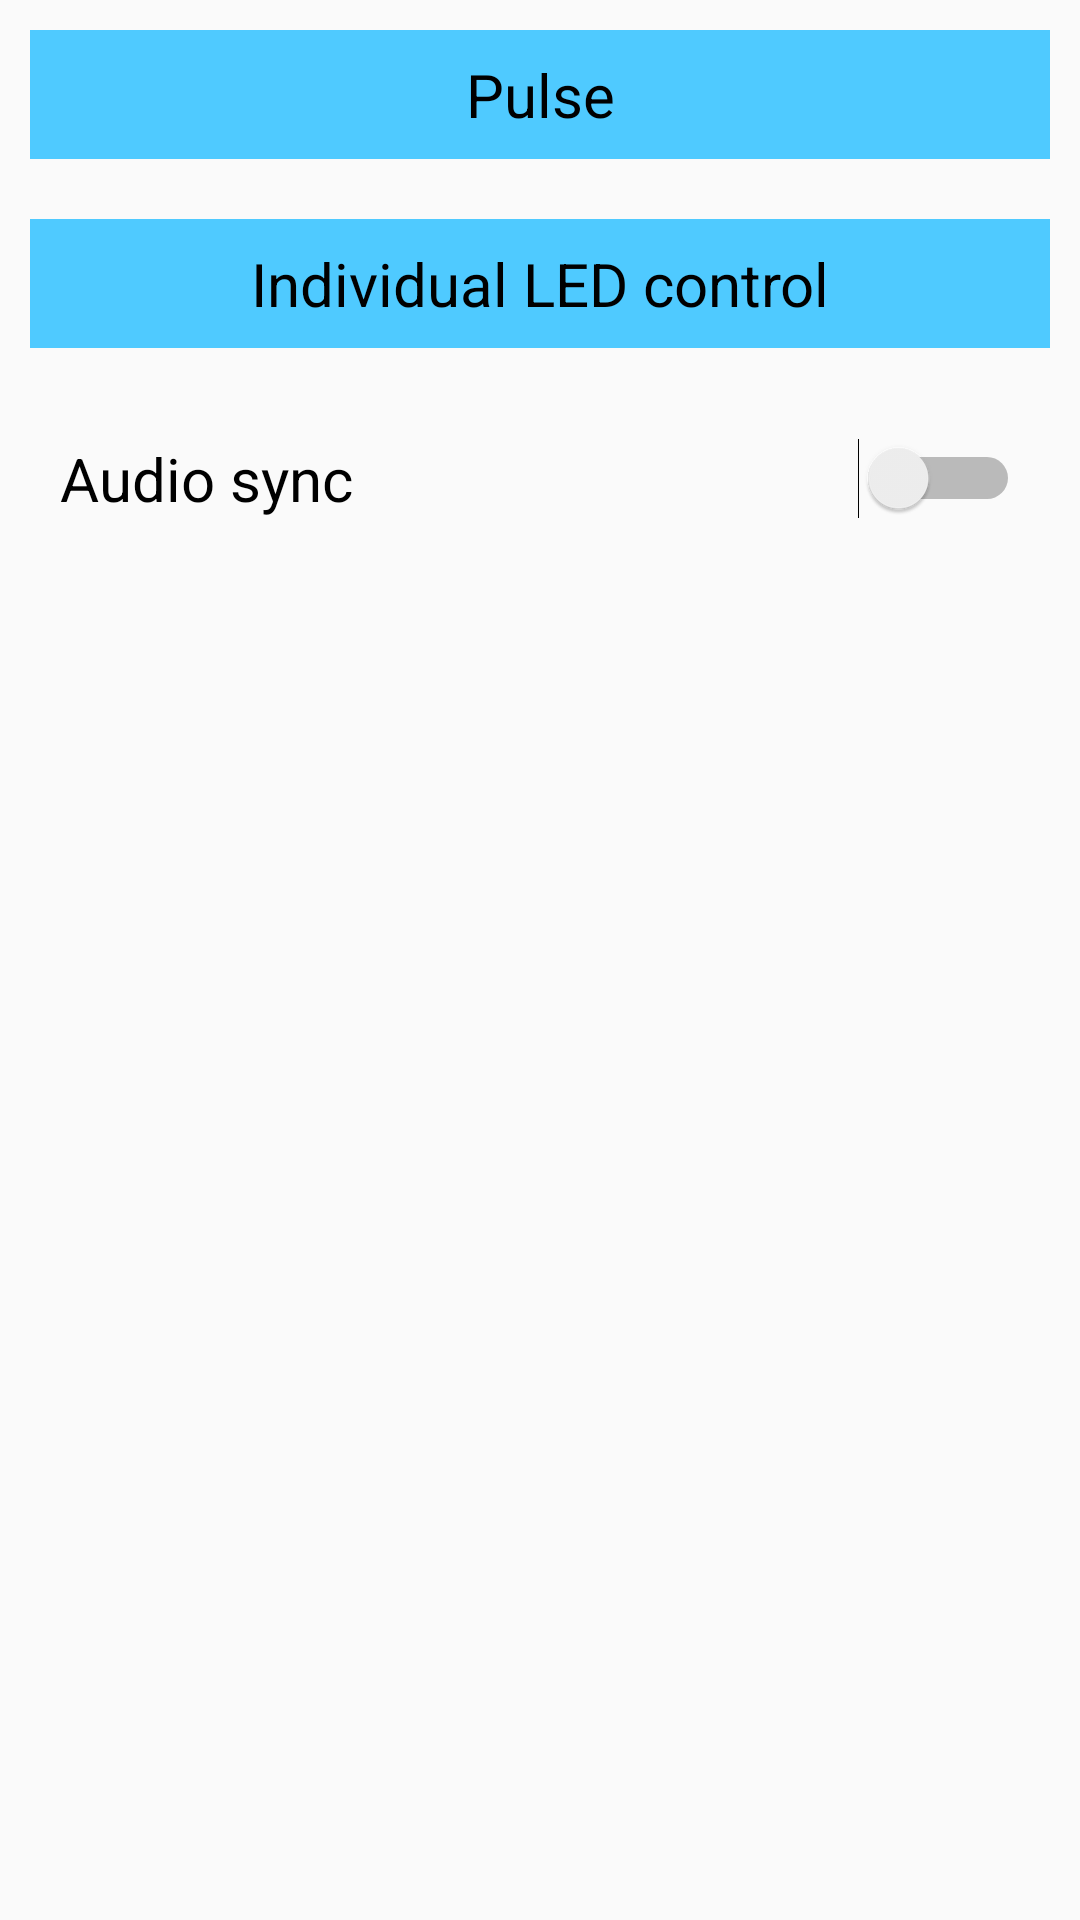

Here is an Android app screen rendered from its layout file. Give the layout XML and the strings, colors and styles it references.
<!-- AndroidManifest.xml: application theme AppTheme -->
<!-- res/layout/activity_mode_select.xml -->
<?xml version="1.0" encoding="utf-8"?>
<LinearLayout xmlns:android="http://schemas.android.com/apk/res/android"
    android:orientation="vertical" android:layout_width="match_parent"
    android:layout_height="match_parent">

    <Button
        android:id="@+id/b_launch_strobe"
        android:layout_width="match_parent"
        android:layout_height="wrap_content"
        android:layout_margin="10dp"
        android:text="@string/s_strobe" />

    <Button
        android:id="@+id/b_launch_individual_led_control"
        android:layout_width="match_parent"
        android:layout_height="wrap_content"
        android:layout_margin="10dp"
        android:text="@string/s_individual_led_control" />

    <Switch
        android:id="@+id/b_audio_sync"
        android:layout_width="match_parent"
        android:layout_height="wrap_content"
        android:text="@string/s_audio_sync"
        android:textSize="20sp"
        android:padding="10dp"
        android:layout_margin="10dp"
        />
</LinearLayout>
<!-- resources referenced by this layout -->
<resources>
  <string name="s_audio_sync">Audio sync</string>
  <string name="s_individual_led_control">Individual LED control</string>
  <string name="s_strobe">Pulse</string>
  <style name="AppTheme" parent="Theme.AppCompat.Light.DarkActionBar">
          
          <item name="colorPrimary">@color/colorPrimary</item>
          <item name="colorPrimaryDark">@color/colorPrimaryDark</item>
          <item name="colorAccent">@color/colorAccent</item>
  
          <item name="buttonStyle">@style/defaultButtonStyle</item>
          <item name="android:textViewStyle">@style/defaultTextViewStyle</item>
      </style>
  <color name="colorPrimary">#4FCAFF</color>
  <color name="colorPrimaryDark">#2487B2</color>
  <color name="colorAccent">#FF961C</color>
  <style name="defaultButtonStyle">
          <item name="android:background">@color/colorPrimary</item>
          <item name="android:textSize">20sp</item>
          <item name="android:padding">8dp</item>
          <item name="android:textColor">@color/colorBlack</item>
          <item name="android:textAlignment">center</item>
      </style>
  <style name="defaultTextViewStyle">
          <item name="android:textSize">20sp</item>
          <item name="android:fontFamily">sans-serif-light</item>
          <item name="android:gravity">center</item>
      </style>
  <color name="colorBlack">#000000</color>
</resources>
